pico-8 play session: hold → + tap 🅾

[t = 6 s] hold → ~6s, tap 🅾 ~10×
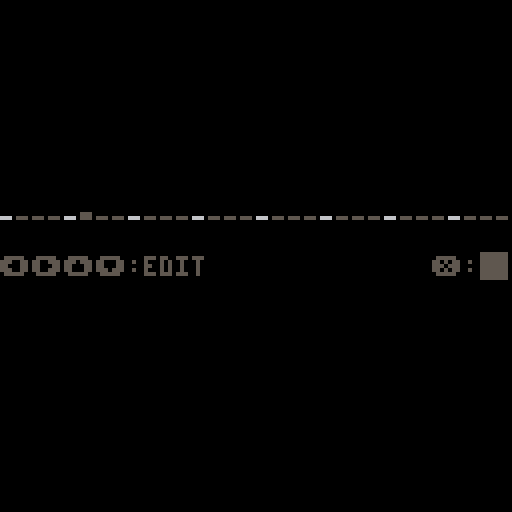

pico-8 cartridge
version 8
__lua__
-- 2-bar rhythm micro-machine
-- by @adam_sporka
function _init()
	cartdata("aj_rhythm")
	disp={}
	playing=0
	curs=0
	for a=0,31 do
		disp[a]=peek(0x5e00+a)
		set_note_by_disp(a)
	end
end

function set_note(ptn,row,nte,tbr,vol,fx,play)
	b0=nte%64+(shl(tbr%4,6))
	b1=shr(tbr,2)+shl(vol,1)+shl(fx,4)
	a=0x3200+ptn*0x44+row*2
	poke(a,b0)
	poke(a+1,b1)
	if play then
		a=0x3200+31*0x44
		poke(a,b0)
		poke(a+1,b1)
		sfx(31)
	end
end

function get_note(ptn,row)
	a=0x3200+ptn*0x44+row*2
	b=peek(a)+shl(peek(a+1),8)
	nte=b%64
	tbr=shr(b,6)%8
	vol=shr(b,3)%8
	fx=shr(b,3)%8
	return nte,tbr,vol,fx
end

function offset_disp(row,step)
	disp[row]+=step
	disp[row]=disp[row]%9
	poke(0x5e00+row,disp[row])
end

function set_note_by_disp(row,play)
	if disp[row]==0 then
		set_note(0,row,0,0,0,0,play)
	elseif disp[row]==1 then
		set_note(0,row,0xc,0,7,3,play)
	elseif disp[row]==2 then
		set_note(0,row,0x20,6,4,5,play)
	elseif disp[row]==3 then
		set_note(0,row,0x3c,4,1,5,play)
	elseif disp[row]==4 then
		set_note(0,row,0x3a,4,2,5,play)
	elseif disp[row]==5 then
		set_note(0,row,0x20,0,2,3,play)
	elseif disp[row]==6 then
		set_note(0,row,0x18,0,2,3,play)
	elseif disp[row]==7 then
		set_note(0,row,0x10,0,3,3,play)
	elseif disp[row]==8 then
		set_note(0,row,0x23,4,2,6,play)
	end
end

function _update()
	row=stat(20)
	if (btnp(5)) then
		if (playing==1) then 
			music(-1)
			curs=0
		else 
			music(0)
			end
		playing=1-playing
	end
	if (playing==1) then
	else
		moved=true
		if (btnp(0)) then
			curs-=1
		elseif (btnp(1)) then
			curs+=1
		else
			moved=false
		end
	 curs=curs%32
	 changed=true
		if (btnp(2)) then
			offset_disp(curs,1)
		elseif (btnp(3)) then
			offset_disp(curs,-1)
		else
			changed=false
		end
		set_note_by_disp(curs,moved or changed)
	end
end

function draw_machine()
	row=stat(20)
	
	sp=1
	if (playing==1) sp+=1
	if (row%4==0 and playing==1) sp+=1
	print("����:edit",0,64,5)
	print("�:",108,64,5)
	spr(sp,120,63)

	for a=0,31 do
		nte,tbr,vol,fx=get_note(0,a)
		c=5
		if (a%4==0) c=6
		--if (playing and row==a) c+=8
		x=a*4
		y=48
		line(x,y+6,x+2,y+6,c)
		if playing==1 then
			if (row==a) then
				line(x,y+5,x+2,y+5,c)
			end
		else
			if (curs==a) then
				line(x,y+5,x+2,y+5,c)
			end
		end
		if disp[a]==1 then
			print("b",x,y,12)
		elseif disp[a]==2 then
			print("s",x,y,11)
		elseif disp[a]==3 then
			print(".",x,y,14)
		elseif disp[a]==4 then
			print(":",x,y,15)
		elseif disp[a]==5 then
			print("@",x,y,10)
		elseif disp[a]==6 then
			print("@",x,y,9)
		elseif disp[a]==7 then
			print("@",x,y,8)
		elseif disp[a]==8 then
			print("%",x,y,7)
		end
	end
end

function _draw()
	cls(0)
	draw_machine()
end
__gfx__
000000005555555033000000bb000000000000000000000000000000000000000000000000000000000000000000000000000000000000000000000000000000
000000005555555033330000bbbb0000000000000000000000000000000000000000000000000000000000000000000000000000000000000000000000000000
007007005555555033333300bbbbbb00000000000000000000000000000000000000000000000000000000000000000000000000000000000000000000000000
000770005555555033333333bbbbbbbb000000000000000000000000000000000000000000000000000000000000000000000000000000000000000000000000
000770005555555033333300bbbbbb00000000000000000000000000000000000000000000000000000000000000000000000000000000000000000000000000
007007005555555033330000bbbb0000000000000000000000000000000000000000000000000000000000000000000000000000000000000000000000000000
000000005555555033000000bb000000000000000000000000000000000000000000000000000000000000000000000000000000000000000000000000000000
00000000000000000000000000000000000000000000000000000000000000000000000000000000000000000000000000000000000000000000000000000000
00000000000000000000000000000000000000000000000000000000000000000000000000000000000000000000000000000000000000000000000000000000
00000000000000000000000000000000000000000000000000000000000000000000000000000000000000000000000000000000000000000000000000000000
00000000000000000000000000000000000000000000000000000000000000000000000000000000000000000000000000000000000000000000000000000000
00000000000000000000000000000000000000000000000000000000000000000000000000000000000000000000000000000000000000000000000000000000
00000000000000000000000000000000000000000000000000000000000000000000000000000000000000000000000000000000000000000000000000000000
00000000000000000000000000000000000000000000000000000000000000000000000000000000000000000000000000000000000000000000000000000000
00000000000000000000000000000000000000000000000000000000000000000000000000000000000000000000000000000000000000000000000000000000
00000000000000000000000000000000000000000000000000000000000000000000000000000000000000000000000000000000000000000000000000000000
00000000000000000000000000000000000000000000000000000000000000000000000000000000000000000000000000000000000000000000000000000000
00000000000000000000000000000000000000000000000000000000000000000000000000000000000000000000000000000000000000000000000000000000
00000000000000000000000000000000000000000000000000000000000000000000000000000000000000000000000000000000000000000000000000000000
00000000000000000000000000000000000000000000000000000000000000000000000000000000000000000000000000000000000000000000000000000000
00000000000000000000000000000000000000000000000000000000000000000000000000000000000000000000000000000000000000000000000000000000
00000000000000000000000000000000000000000000000000000000000000000000000000000000000000000000000000000000000000000000000000000000
00000000000000000000000000000000000000000000000000000000000000000000000000000000000000000000000000000000000000000000000000000000
00000000000000000000000000000000000000000000000000000000000000000000000000000000000000000000000000000000000000000000000000000000
00000000000000000000000000000000000000000000000000000000000000000000000000000000000000000000000000000000000000000000000000000000
00000000000000000000000000000000000000000000000000000000000000000000000000000000000000000000000000000000000000000000000000000000
00000000000000000000000000000000000000000000000000000000000000000000000000000000000000000000000000000000000000000000000000000000
00000000000000000000000000000000000000000000000000000000000000000000000000000000000000000000000000000000000000000000000000000000
00000000000000000000000000000000000000000000000000000000000000000000000000000000000000000000000000000000000000000000000000000000
00000000000000000000000000000000000000000000000000000000000000000000000000000000000000000000000000000000000000000000000000000000
00000000000000000000000000000000000000000000000000000000000000000000000000000000000000000000000000000000000000000000000000000000
00000000000000000000000000000000000000000000000000000000000000000000000000000000000000000000000000000000000000000000000000000000
00000000000000000000000000000000000000000000000000000000000000000000000000000000000000000000000000000000000000000000000000000000
00000000000000000000000000000000000000000000000000000000000000000000000000000000000000000000000000000000000000000000000000000000
00000000000000000000000000000000000000000000000000000000000000000000000000000000000000000000000000000000000000000000000000000000
00000000000000000000000000000000000000000000000000000000000000000000000000000000000000000000000000000000000000000000000000000000
00000000000000000000000000000000000000000000000000000000000000000000000000000000000000000000000000000000000000000000000000000000
00000000000000000000000000000000000000000000000000000000000000000000000000000000000000000000000000000000000000000000000000000000
00000000000000000000000000000000000000000000000000000000000000000000000000000000000000000000000000000000000000000000000000000000
00000000000000000000000000000000000000000000000000000000000000000000000000000000000000000000000000000000000000000000000000000000
00000000000000000000000000000000000000000000000000000000000000000000000000000000000000000000000000000000000000000000000000000000
00000000000000000000000000000000000000000000000000000000000000000000000000000000000000000000000000000000000000000000000000000000
00000000000000000000000000000000000000000000000000000000000000000000000000000000000000000000000000000000000000000000000000000000
00000000000000000000000000000000000000000000000000000000000000000000000000000000000000000000000000000000000000000000000000000000
00000000000000000000000000000000000000000000000000000000000000000000000000000000000000000000000000000000000000000000000000000000
00000000000000000000000000000000000000000000000000000000000000000000000000000000000000000000000000000000000000000000000000000000
00000000000000000000000000000000000000000000000000000000000000000000000000000000000000000000000000000000000000000000000000000000
00000000000000000000000000000000000000000000000000000000000000000000000000000000000000000000000000000000000000000000000000000000
00000000000000000000000000000000000000000000000000000000000000000000000000000000000000000000000000000000000000000000000000000000
00000000000000000000000000000000000000000000000000000000000000000000000000000000000000000000000000000000000000000000000000000000
00000000000000000000000000000000000000000000000000000000000000000000000000000000000000000000000000000000000000000000000000000000
00000000000000000000000000000000000000000000000000000000000000000000000000000000000000000000000000000000000000000000000000000000
00000000000000000000000000000000000000000000000000000000000000000000000000000000000000000000000000000000000000000000000000000000
00000000000000000000000000000000000000000000000000000000000000000000000000000000000000000000000000000000000000000000000000000000
00000000000000000000000000000000000000000000000000000000000000000000000000000000000000000000000000000000000000000000000000000000
00000000000000000000000000000000000000000000000000000000000000000000000000000000000000000000000000000000000000000000000000000000
00000000000000000000000000000000000000000000000000000000000000000000000000000000000000000000000000000000000000000000000000000000
00000000000000000000000000000000000000000000000000000000000000000000000000000000000000000000000000000000000000000000000000000000
00000000000000000000000000000000000000000000000000000000000000000000000000000000000000000000000000000000000000000000000000000000
00000000000000000000000000000000000000000000000000000000000000000000000000000000000000000000000000000000000000000000000000000000
00000000000000000000000000000000000000000000000000000000000000000000000000000000000000000000000000000000000000000000000000000000
00000000000000000000000000000000000000000000000000000000000000000000000000000000000000000000000000000000000000000000000000000000
00000000000000000000000000000000000000000000000000000000000000000000000000000000000000000000000000000000000000000000000000000000
00000000000000000000000000000000000000000000000000000000000000000000000000000000000000000000000000000000000000000000000000000000
00000000000000000000000000000000000000000000000000000000000000000000000000000000000000000000000000000000000000000000000000000000
00000000000000000000000000000000000000000000000000000000000000000000000000000000000000000000000000000000000000000000000000000000
00000000000000000000000000000000000000000000000000000000000000000000000000000000000000000000000000000000000000000000000000000000
00000000000000000000000000000000000000000000000000000000000000000000000000000000000000000000000000000000000000000000000000000000
00000000000000000000000000000000000000000000000000000000000000000000000000000000000000000000000000000000000000000000000000000000
00000000000000000000000000000000000000000000000000000000000000000000000000000000000000000000000000000000000000000000000000000000
00000000000000000000000000000000000000000000000000000000000000000000000000000000000000000000000000000000000000000000000000000000
00000000000000000000000000000000000000000000000000000000000000000000000000000000000000000000000000000000000000000000000000000000
00000000000000000000000000000000000000000000000000000000000000000000000000000000000000000000000000000000000000000000000000000000
00000000000000000000000000000000000000000000000000000000000000000000000000000000000000000000000000000000000000000000000000000000
00000000000000000000000000000000000000000000000000000000000000000000000000000000000000000000000000000000000000000000000000000000
00000000000000000000000000000000000000000000000000000000000000000000000000000000000000000000000000000000000000000000000000000000
00000000000000000000000000000000000000000000000000000000000000000000000000000000000000000000000000000000000000000000000000000000
00000000000000000000000000000000000000000000000000000000000000000000000000000000000000000000000000000000000000000000000000000000
00000000000000000000000000000000000000000000000000000000000000000000000000000000000000000000000000000000000000000000000000000000
00000000000000000000000000000000000000000000000000000000000000000000000000000000000000000000000000000000000000000000000000000000
00000000000000000000000000000000000000000000000000000000000000000000000000000000000000000000000000000000000000000000000000000000
00000000000000000000000000000000000000000000000000000000000000000000000000000000000000000000000000000000000000000000000000000000
00000000000000000000000000000000000000000000000000000000000000000000000000000000000000000000000000000000000000000000000000000000
00000000000000000000000000000000000000000000000000000000000000000000000000000000000000000000000000000000000000000000000000000000
00000000000000000000000000000000000000000000000000000000000000000000000000000000000000000000000000000000000000000000000000000000
00000000000000000000000000000000000000000000000000000000000000000000000000000000000000000000000000000000000000000000000000000000
00000000000000000000000000000000000000000000000000000000000000000000000000000000000000000000000000000000000000000000000000000000
00000000000000000000000000000000000000000000000000000000000000000000000000000000000000000000000000000000000000000000000000000000
00000000000000000000000000000000000000000000000000000000000000000000000000000000000000000000000000000000000000000000000000000000
00000000000000000000000000000000000000000000000000000000000000000000000000000000000000000000000000000000000000000000000000000000
00000000000000000000000000000000000000000000000000000000000000000000000000000000000000000000000000000000000000000000000000000000
00000000000000000000000000000000000000000000000000000000000000000000000000000000000000000000000000000000000000000000000000000000
00000000000000000000000000000000000000000000000000000000000000000000000000000000000000000000000000000000000000000000000000000000
00000000000000000000000000000000000000000000000000000000000000000000000000000000000000000000000000000000000000000000000000000000
00000000000000000000000000000000000000000000000000000000000000000000000000000000000000000000000000000000000000000000000000000000
00000000000000000000000000000000000000000000000000000000000000000000000000000000000000000000000000000000000000000000000000000000
00000000000000000000000000000000000000000000000000000000000000000000000000000000000000000000000000000000000000000000000000000000
00000000000000000000000000000000000000000000000000000000000000000000000000000000000000000000000000000000000000000000000000000000
00000000000000000000000000000000000000000000000000000000000000000000000000000000000000000000000000000000000000000000000000000000
00000000000000000000000000000000000000000000000000000000000000000000000000000000000000000000000000000000000000000000000000000000
00000000000000000000000000000000000000000000000000000000000000000000000000000000000000000000000000000000000000000000000000000000
00000000000000000000000000000000000000000000000000000000000000000000000000000000000000000000000000000000000000000000000000000000
00000000000000000000000000000000000000000000000000000000000000000000000000000000000000000000000000000000000000000000000000000000
00000000000000000000000000000000000000000000000000000000000000000000000000000000000000000000000000000000000000000000000000000000
00000000000000000000000000000000000000000000000000000000000000000000000000000000000000000000000000000000000000000000000000000000
00000000000000000000000000000000000000000000000000000000000000000000000000000000000000000000000000000000000000000000000000000000
00000000000000000000000000000000000000000000000000000000000000000000000000000000000000000000000000000000000000000000000000000000
00000000000000000000000000000000000000000000000000000000000000000000000000000000000000000000000000000000000000000000000000000000
00000000000000000000000000000000000000000000000000000000000000000000000000000000000000000000000000000000000000000000000000000000
00000000000000000000000000000000000000000000000000000000000000000000000000000000000000000000000000000000000000000000000000000000
00000000000000000000000000000000000000000000000000000000000000000000000000000000000000000000000000000000000000000000000000000000
00000000000000000000000000000000000000000000000000000000000000000000000000000000000000000000000000000000000000000000000000000000
00000000000000000000000000000000000000000000000000000000000000000000000000000000000000000000000000000000000000000000000000000000
00000000000000000000000000000000000000000000000000000000000000000000000000000000000000000000000000000000000000000000000000000000
00000000000000000000000000000000000000000000000000000000000000000000000000000000000000000000000000000000000000000000000000000000
00000000000000000000000000000000000000000000000000000000000000000000000000000000000000000000000000000000000000000000000000000000
00000000000000000000000000000000000000000000000000000000000000000000000000000000000000000000000000000000000000000000000000000000
00000000000000000000000000000000000000000000000000000000000000000000000000000000000000000000000000000000000000000000000000000000
00000000000000000000000000000000000000000000000000000000000000000000000000000000000000000000000000000000000000000000000000000000
00000000000000000000000000000000000000000000000000000000000000000000000000000000000000000000000000000000000000000000000000000000
00000000000000000000000000000000000000000000000000000000000000000000000000000000000000000000000000000000000000000000000000000000
00000000000000000000000000000000000000000000000000000000000000000000000000000000000000000000000000000000000000000000000000000000
00000000000000000000000000000000000000000000000000000000000000000000000000000000000000000000000000000000000000000000000000000000
00000000000000000000000000000000000000000000000000000000000000000000000000000000000000000000000000000000000000000000000000000000
00000000000000000000000000000000000000000000000000000000000000000000000000000000000000000000000000000000000000000000000000000000
00000000000000000000000000000000000000000000000000000000000000000000000000000000000000000000000000000000000000000000000000000000
00000000000000000000000000000000000000000000000000000000000000000000000000000000000000000000000000000000000000000000000000000000
00000000000000000000000000000000000000000000000000000000000000000000000000000000000000000000000000000000000000000000000000000000
__gff__
0000000000000000000000000000000000000000000000000000000000000000000000000000000000000000000000000000000000000000000000000000000000000000000000000000000000000000000000000000000000000000000000000000000000000000000000000000000000000000000000000000000000000000
0000000000000000000000000000000000000000000000000000000000000000000000000000000000000000000000000000000000000000000000000000000000000000000000000000000000000000000000000000000000000000000000000000000000000000000000000000000000000000000000000000000000000000
__map__
0000000000000000000000000000000000000000000000000000000000000000000000000000000000000000000000000000000000000000000000000000000000000000000000000000000000000000000000000000000000000000000000000000000000000000000000000000000000000000000000000000000000000000
0000000000000000000000000000000000000000000000000000000000000000000000000000000000000000000000000000000000000000000000000000000000000000000000000000000000000000000000000000000000000000000000000000000000000000000000000000000000000000000000000000000000000000
0000000000000000000000000000000000000000000000000000000000000000000000000000000000000000000000000000000000000000000000000000000000000000000000000000000000000000000000000000000000000000000000000000000000000000000000000000000000000000000000000000000000000000
0000000000000000000000000000000000000000000000000000000000000000000000000000000000000000000000000000000000000000000000000000000000000000000000000000000000000000000000000000000000000000000000000000000000000000000000000000000000000000000000000000000000000000
0000000000000000000000000000000000000000000000000000000000000000000000000000000000000000000000000000000000000000000000000000000000000000000000000000000000000000000000000000000000000000000000000000000000000000000000000000000000000000000000000000000000000000
0000000000000000000000000000000000000000000000000000000000000000000000000000000000000000000000000000000000000000000000000000000000000000000000000000000000000000000000000000000000000000000000000000000000000000000000000000000000000000000000000000000000000000
0000000000000000000000000000000000000000000000000000000000000000000000000000000000000000000000000000000000000000000000000000000000000000000000000000000000000000000000000000000000000000000000000000000000000000000000000000000000000000000000000000000000000000
0000000000000000000000000000000000000000000000000000000000000000000000000000000000000000000000000000000000000000000000000000000000000000000000000000000000000000000000000000000000000000000000000000000000000000000000000000000000000000000000000000000000000000
0000000000000000000000000000000000000000000000000000000000000000000000000000000000000000000000000000000000000000000000000000000000000000000000000000000000000000000000000000000000000000000000000000000000000000000000000000000000000000000000000000000000000000
0000000000000000000000000000000000000000000000000000000000000000000000000000000000000000000000000000000000000000000000000000000000000000000000000000000000000000000000000000000000000000000000000000000000000000000000000000000000000000000000000000000000000000
0000000000000000000000000000000000000000000000000000000000000000000000000000000000000000000000000000000000000000000000000000000000000000000000000000000000000000000000000000000000000000000000000000000000000000000000000000000000000000000000000000000000000000
0000000000000000000000000000000000000000000000000000000000000000000000000000000000000000000000000000000000000000000000000000000000000000000000000000000000000000000000000000000000000000000000000000000000000000000000000000000000000000000000000000000000000000
0000000000000000000000000000000000000000000000000000000000000000000000000000000000000000000000000000000000000000000000000000000000000000000000000000000000000000000000000000000000000000000000000000000000000000000000000000000000000000000000000000000000000000
0000000000000000000000000000000000000000000000000000000000000000000000000000000000000000000000000000000000000000000000000000000000000000000000000000000000000000000000000000000000000000000000000000000000000000000000000000000000000000000000000000000000000000
0000000000000000000000000000000000000000000000000000000000000000000000000000000000000000000000000000000000000000000000000000000000000000000000000000000000000000000000000000000000000000000000000000000000000000000000000000000000000000000000000000000000000000
0000000000000000000000000000000000000000000000000000000000000000000000000000000000000000000000000000000000000000000000000000000000000000000000000000000000000000000000000000000000000000000000000000000000000000000000000000000000000000000000000000000000000000
0000000000000000000000000000000000000000000000000000000000000000000000000000000000000000000000000000000000000000000000000000000000000000000000000000000000000000000000000000000000000000000000000000000000000000000000000000000000000000000000000000000000000000
0000000000000000000000000000000000000000000000000000000000000000000000000000000000000000000000000000000000000000000000000000000000000000000000000000000000000000000000000000000000000000000000000000000000000000000000000000000000000000000000000000000000000000
0000000000000000000000000000000000000000000000000000000000000000000000000000000000000000000000000000000000000000000000000000000000000000000000000000000000000000000000000000000000000000000000000000000000000000000000000000000000000000000000000000000000000000
0000000000000000000000000000000000000000000000000000000000000000000000000000000000000000000000000000000000000000000000000000000000000000000000000000000000000000000000000000000000000000000000000000000000000000000000000000000000000000000000000000000000000000
0000000000000000000000000000000000000000000000000000000000000000000000000000000000000000000000000000000000000000000000000000000000000000000000000000000000000000000000000000000000000000000000000000000000000000000000000000000000000000000000000000000000000000
0000000000000000000000000000000000000000000000000000000000000000000000000000000000000000000000000000000000000000000000000000000000000000000000000000000000000000000000000000000000000000000000000000000000000000000000000000000000000000000000000000000000000000
0000000000000000000000000000000000000000000000000000000000000000000000000000000000000000000000000000000000000000000000000000000000000000000000000000000000000000000000000000000000000000000000000000000000000000000000000000000000000000000000000000000000000000
0000000000000000000000000000000000000000000000000000000000000000000000000000000000000000000000000000000000000000000000000000000000000000000000000000000000000000000000000000000000000000000000000000000000000000000000000000000000000000000000000000000000000000
0000000000000000000000000000000000000000000000000000000000000000000000000000000000000000000000000000000000000000000000000000000000000000000000000000000000000000000000000000000000000000000000000000000000000000000000000000000000000000000000000000000000000000
0000000000000000000000000000000000000000000000000000000000000000000000000000000000000000000000000000000000000000000000000000000000000000000000000000000000000000000000000000000000000000000000000000000000000000000000000000000000000000000000000000000000000000
0000000000000000000000000000000000000000000000000000000000000000000000000000000000000000000000000000000000000000000000000000000000000000000000000000000000000000000000000000000000000000000000000000000000000000000000000000000000000000000000000000000000000000
0000000000000000000000000000000000000000000000000000000000000000000000000000000000000000000000000000000000000000000000000000000000000000000000000000000000000000000000000000000000000000000000000000000000000000000000000000000000000000000000000000000000000000
0000000000000000000000000000000000000000000000000000000000000000000000000000000000000000000000000000000000000000000000000000000000000000000000000000000000000000000000000000000000000000000000000000000000000000000000000000000000000000000000000000000000000000
0000000000000000000000000000000000000000000000000000000000000000000000000000000000000000000000000000000000000000000000000000000000000000000000000000000000000000000000000000000000000000000000000000000000000000000000000000000000000000000000000000000000000000
0000000000000000000000000000000000000000000000000000000000000000000000000000000000000000000000000000000000000000000000000000000000000000000000000000000000000000000000000000000000000000000000000000000000000000000000000000000000000000000000000000000000000000
0000000000000000000000000000000000000000000000000000000000000000000000000000000000000000000000000000000000000000000000000000000000000000000000000000000000000000000000000000000000000000000000000000000000000000000000000000000000000000000000000000000000000000
